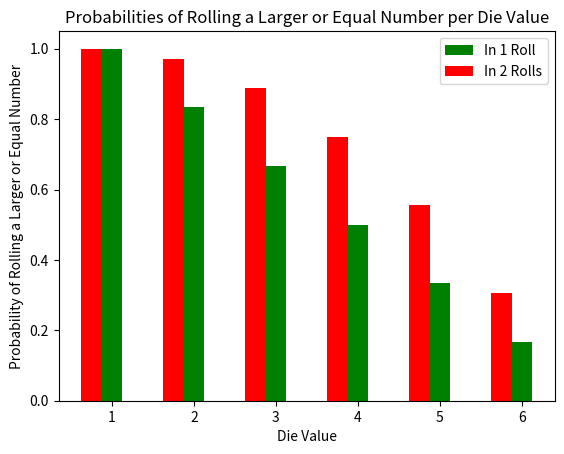

This chart was generated by the following Python code:
import matplotlib.pyplot as plt
import numpy as np

probs2=[]
comp=[]
for x in range (1,7):
    probs2.append(((7-x)/6)+((x-1)*(7-x)/36))
    comp.append(((x-1)*(x-1)/36))
print (probs2)
print (comp)

probs1=[]
comp=[]
for x in range (1,7):
    probs1.append(((7-x)/6))
    comp.append((x-1)/6)
print (probs1)
print (comp)

barWidth = 0.25

y2 = probs2
y1 = probs1


  
# x axis values
x2 = np.arange(len(y2))
# corresponding y axis values


# plotting the points 
plt.bar(x2+0.25, y1, color= "green", width=barWidth, label= "In 1 Roll")
plt.bar(x2, y2, color= "red",width=barWidth, label= "In 2 Rolls" )
plt.xticks([r + barWidth for r in range(len(y2))], ['1', '2', '3', '4', '5','6'])
# naming the x axis
plt.xlabel('Die Value')
# naming the y axis
plt.ylabel('Probability of Rolling a Larger or Equal Number')
  
# giving a title to my graph
plt.title('Probabilities of Rolling a Larger or Equal Number per Die Value')

plt.legend()
# function to show the plot
plt.show()
